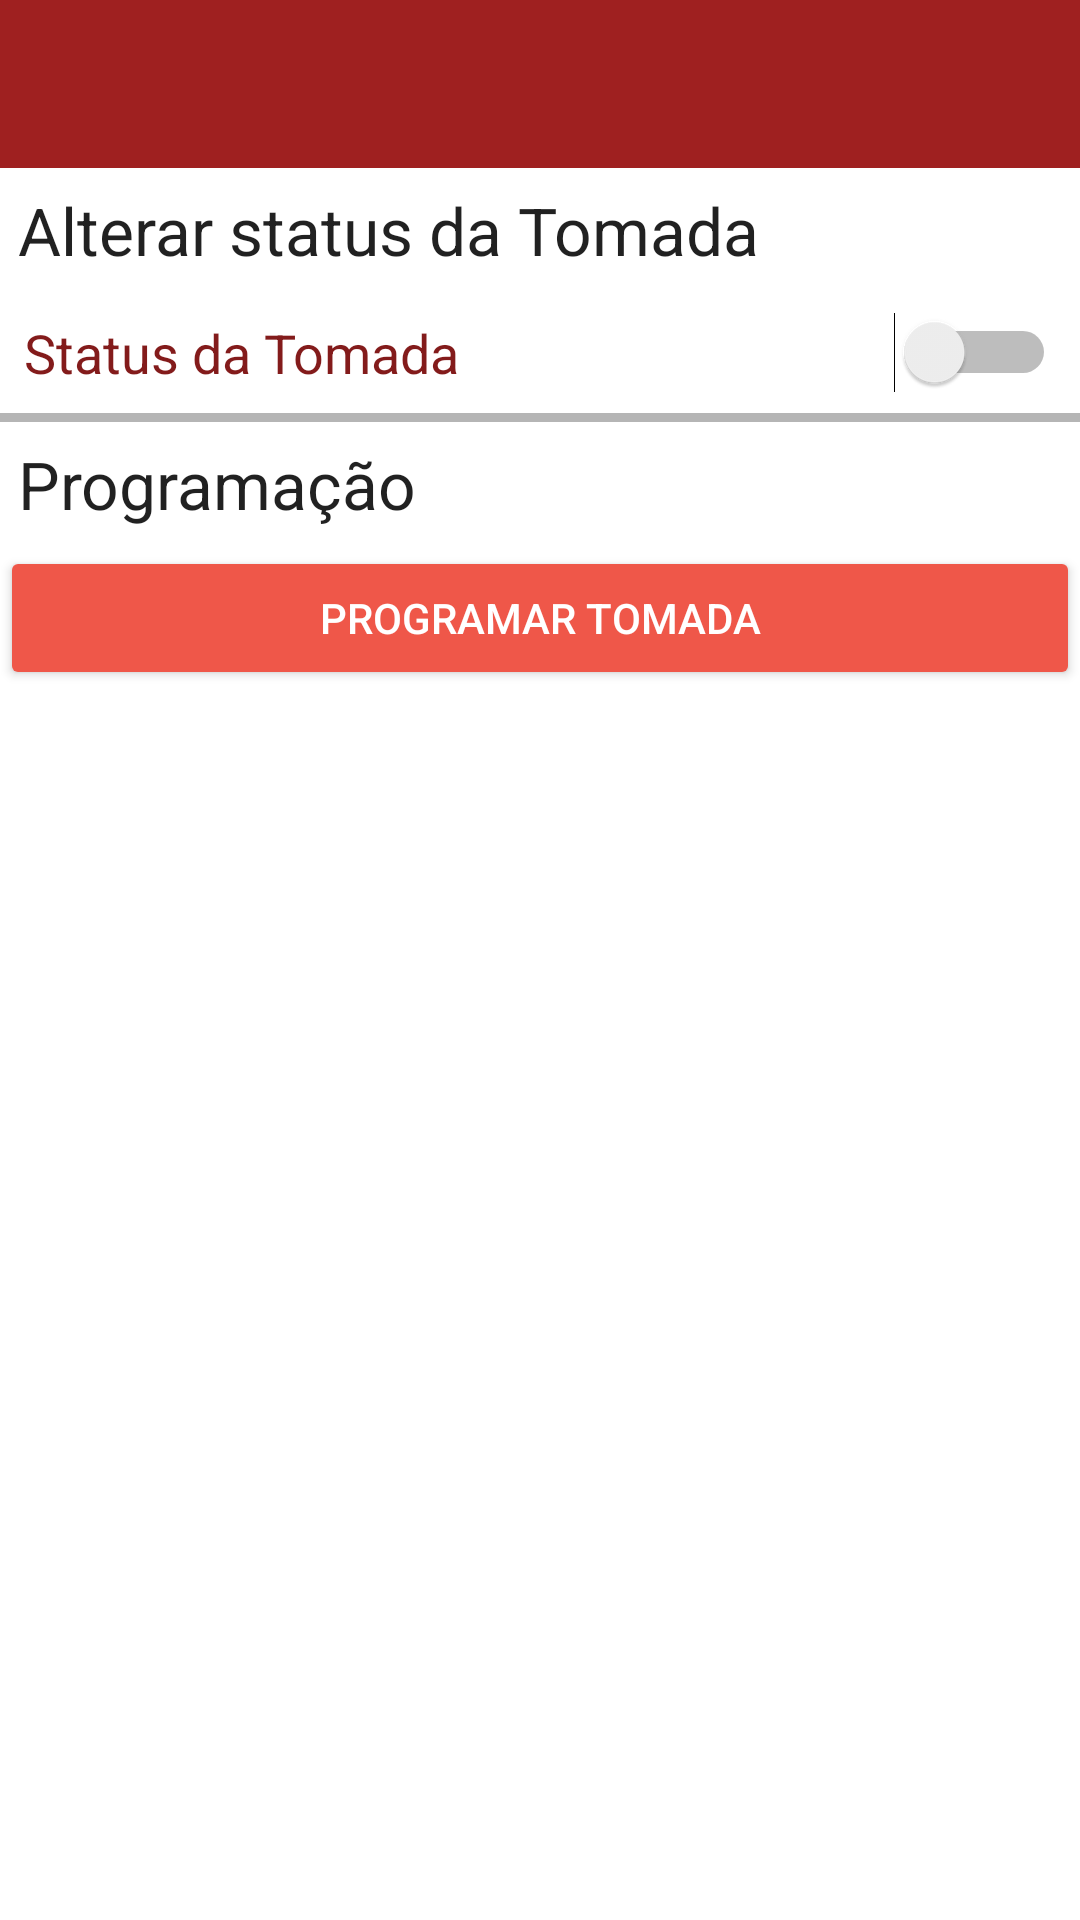

Reconstruct the res/layout file that produces this screen, plus the resources it refers to.
<!-- AndroidManifest.xml: application theme AppTheme.NoActionBar -->
<!-- res/layout/activity_tomada.xml -->
<?xml version="1.0" encoding="utf-8"?>
<LinearLayout xmlns:android="http://schemas.android.com/apk/res/android"
    android:layout_width="match_parent"
    android:layout_height="match_parent"
    android:orientation="vertical"
    android:background="@color/white">

    <include layout="@layout/toolbar"/>

    <ScrollView
        android:layout_width="fill_parent"
        android:layout_height="wrap_content"
        android:id="@+id/scrollViewTomada">

        <LinearLayout
            android:layout_width="match_parent"
            android:layout_height="match_parent"
            android:orientation="vertical">

            <TextView
                android:layout_width="wrap_content"
                android:layout_height="wrap_content"
                android:padding="6dp"
                android:textAppearance="?android:attr/textAppearanceLarge"
                android:text="Alterar status da Tomada"
                android:gravity="center"/>

            <Switch
                android:layout_width="match_parent"
                android:padding="8dp"
                android:layout_height="wrap_content"
                android:textSize="18sp"
                android:text="Status da Tomada"
                android:textColor="@color/colorAccent"
                android:layout_gravity="center"
                android:id="@+id/switchTomada" />

            <View
                android:layout_width="match_parent"
                android:background="@color/gray_unselected"
                android:layout_height="3dp"></View>

            <TextView
                android:layout_width="wrap_content"
                android:layout_height="wrap_content"
                android:padding="6dp"
                android:paddingTop="10dp"
                android:textAppearance="?android:attr/textAppearanceLarge"
                android:text="Programação"
                android:gravity="center"
                />

            <Button
            android:layout_width="match_parent"
            android:layout_height="wrap_content"
            android:id="@+id/programarData"
            android:text="Programar tomada"
            style="@style/Widget.AppCompat.Button.Colored"
            android:backgroundTint="@color/vermelho_botao"
            android:textColor="@color/white"/>

            <TextView
                android:layout_width="wrap_content"
                android:layout_height="wrap_content"
                android:padding="6dp"
                android:paddingTop="10dp"
                android:gravity="center"
                android:id="@+id/data_hora"
                />

            <Button
                android:layout_width="match_parent"
                android:layout_height="wrap_content"
                android:id="@+id/confirm_program"
                android:text="Enviar Programação"
                style="@style/Widget.AppCompat.Button.Colored"
                android:backgroundTint="@color/vermelho_botao"
                android:textColor="@color/white"
                android:visibility="gone"/>

            <Button
                android:layout_width="match_parent"
                android:layout_height="wrap_content"
                android:id="@+id/remove_program"
                android:text="Remover Programação"
                style="@style/Widget.AppCompat.Button.Colored"
                android:backgroundTint="@color/vermelho_botao"
                android:textColor="@color/white"
                android:visibility="gone"/>

        </LinearLayout>
    </ScrollView>
</LinearLayout>
<!-- res/layout/toolbar.xml (included above) -->
<?xml version="1.0" encoding="utf-8"?>
<android.support.v7.widget.Toolbar xmlns:android="http://schemas.android.com/apk/res/android"
    xmlns:app="http://schemas.android.com/apk/res-auto"
    android:id="@+id/toolbar"
    android:layout_width="match_parent"
    android:layout_height="wrap_content"
    android:background="?attr/colorPrimary"
    android:minHeight="?attr/actionBarSize"
    app:theme="@style/ThemeOverlay.AppCompat.Dark.ActionBar"
    app:popupTheme="@style/ThemeOverlay.AppCompat.Light">
</android.support.v7.widget.Toolbar>
<!-- resources referenced by this layout -->
<resources>
  <color name="colorAccent">#831b1b</color>
  <color name="gray_unselected">#B5B5B5</color>
  <color name="vermelho_botao">#ef5749</color>
  <color name="white">#FFFFFF</color>
  <style name="AppTheme.NoActionBar" parent="Theme.AppCompat.Light.NoActionBar">
          
          <item name="colorPrimary">@color/colorPrimary</item>
          <item name="colorPrimaryDark">@color/colorPrimaryDark</item>
          <item name="colorAccent">@color/colorAccent</item>
          <item name="colorControlHighlight">@color/control_highlight</item>
      </style>
  <color name="colorPrimary">#9f2020</color>
  <color name="colorPrimaryDark">#343434</color>
  <color name="control_highlight">#ff9999</color>
</resources>
